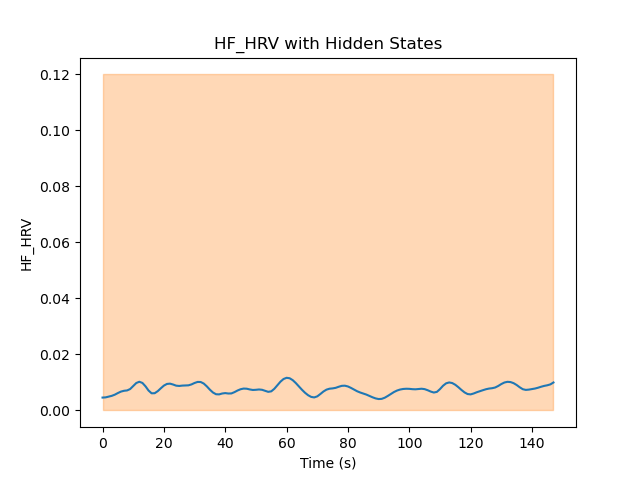

The file beside this chart, header and first rows:
Hidden State	Mean	Variance
1	0.007629	1000
2	0.007613	7.022106972704338e-05
